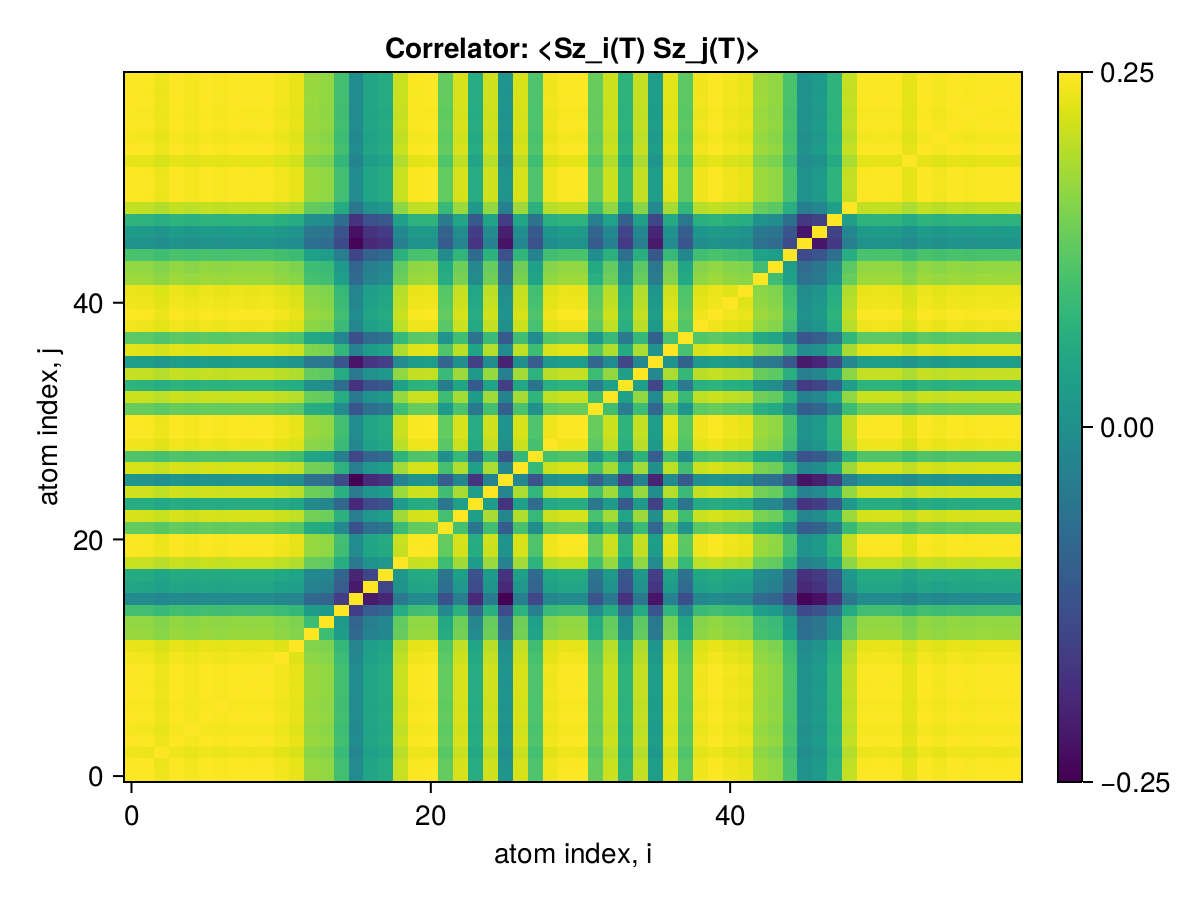

Values plotted in this chart, from the file beside it:
x1, x2, x3, x4, x5, x6, x7, x8, x9, x10, x11, x12, x13, x14, x15, x16, x17, x18, x19, x20, x21, x22, x23, x24
0.25, 0.2499, 0.2496, 0.25, 0.2498, 0.25, 0.2499, 0.25, 0.2499, 0.25, 0.2497, 0.2494, 0.2474, 0.2473, 0.245, 0.2413, 0.2431, 0.2436, 0.2486, 0.2499, 0.25, 0.246, 0.249, 0.2437
0.2499, 0.25, 0.2495, 0.2499, 0.2498, 0.2499, 0.2498, 0.2499, 0.2499, 0.2499, 0.2497, 0.2494, 0.2474, 0.2472, 0.2449, 0.2413, 0.2431, 0.2435, 0.2486, 0.2499, 0.2499, 0.246, 0.2489, 0.2436
0.2496, 0.2495, 0.25, 0.2496, 0.2494, 0.2496, 0.2495, 0.2496, 0.2496, 0.2496, 0.2493, 0.2491, 0.2471, 0.2469, 0.2446, 0.2409, 0.2427, 0.2432, 0.2483, 0.2495, 0.2496, 0.2456, 0.2486, 0.2433
0.25, 0.2499, 0.2496, 0.25, 0.2498, 0.25, 0.2499, 0.25, 0.25, 0.25, 0.2497, 0.2494, 0.2474, 0.2473, 0.245, 0.2413, 0.2431, 0.2436, 0.2486, 0.2499, 0.25, 0.246, 0.249, 0.2437
0.2498, 0.2498, 0.2494, 0.2498, 0.25, 0.2498, 0.2497, 0.2498, 0.2498, 0.2498, 0.2495, 0.2493, 0.2473, 0.2471, 0.2448, 0.2411, 0.2429, 0.2434, 0.2485, 0.2497, 0.2498, 0.2458, 0.2488, 0.2435
0.25, 0.2499, 0.2496, 0.25, 0.2498, 0.25, 0.2499, 0.25, 0.25, 0.25, 0.2497, 0.2494, 0.2475, 0.2473, 0.245, 0.2413, 0.2431, 0.2436, 0.2486, 0.2499, 0.25, 0.246, 0.249, 0.2437
0.2499, 0.2498, 0.2495, 0.2499, 0.2497, 0.2499, 0.25, 0.2499, 0.2498, 0.2499, 0.2496, 0.2493, 0.2473, 0.2472, 0.2449, 0.2412, 0.243, 0.2435, 0.2485, 0.2498, 0.2499, 0.2459, 0.2489, 0.2436
0.25, 0.2499, 0.2496, 0.25, 0.2498, 0.25, 0.2499, 0.25, 0.25, 0.25, 0.2497, 0.2494, 0.2475, 0.2473, 0.245, 0.2413, 0.2431, 0.2436, 0.2486, 0.2499, 0.25, 0.246, 0.249, 0.2437
0.2499, 0.2499, 0.2496, 0.25, 0.2498, 0.25, 0.2498, 0.25, 0.25, 0.25, 0.2497, 0.2494, 0.2474, 0.2473, 0.2449, 0.2413, 0.2431, 0.2435, 0.2486, 0.2499, 0.2499, 0.246, 0.249, 0.2437
0.25, 0.2499, 0.2496, 0.25, 0.2498, 0.25, 0.2499, 0.25, 0.25, 0.25, 0.2497, 0.2494, 0.2475, 0.2473, 0.245, 0.2413, 0.2431, 0.2436, 0.2486, 0.2499, 0.25, 0.246, 0.249, 0.2437
0.2497, 0.2497, 0.2493, 0.2497, 0.2495, 0.2497, 0.2496, 0.2497, 0.2497, 0.2497, 0.25, 0.2492, 0.2472, 0.247, 0.2447, 0.241, 0.2428, 0.2433, 0.2484, 0.2496, 0.2497, 0.2458, 0.2487, 0.2434
0.2494, 0.2494, 0.2491, 0.2494, 0.2493, 0.2494, 0.2493, 0.2494, 0.2494, 0.2494, 0.2492, 0.25, 0.2469, 0.2468, 0.2444, 0.2408, 0.2426, 0.243, 0.2481, 0.2494, 0.2494, 0.2455, 0.2485, 0.2432
0.2474, 0.2474, 0.2471, 0.2474, 0.2473, 0.2475, 0.2473, 0.2475, 0.2474, 0.2475, 0.2472, 0.2469, 0.25, 0.2448, 0.2425, 0.2388, 0.2407, 0.2411, 0.2461, 0.2474, 0.2474, 0.2435, 0.2465, 0.2412
0.2473, 0.2472, 0.2469, 0.2473, 0.2471, 0.2473, 0.2472, 0.2473, 0.2473, 0.2473, 0.247, 0.2468, 0.2448, 0.25, 0.2423, 0.2386, 0.2405, 0.2409, 0.246, 0.2472, 0.2473, 0.2434, 0.2463, 0.241
0.245, 0.2449, 0.2446, 0.245, 0.2448, 0.245, 0.2449, 0.245, 0.2449, 0.245, 0.2447, 0.2444, 0.2425, 0.2423, 0.25, 0.2363, 0.2381, 0.2386, 0.2436, 0.2449, 0.2449, 0.2411, 0.244, 0.2387
0.2413, 0.2413, 0.2409, 0.2413, 0.2411, 0.2413, 0.2412, 0.2413, 0.2413, 0.2413, 0.241, 0.2408, 0.2388, 0.2386, 0.2363, 0.25, 0.2344, 0.235, 0.24, 0.2412, 0.2413, 0.2374, 0.2403, 0.2351
0.2431, 0.2431, 0.2427, 0.2431, 0.2429, 0.2431, 0.243, 0.2431, 0.2431, 0.2431, 0.2428, 0.2426, 0.2407, 0.2405, 0.2381, 0.2344, 0.25, 0.2367, 0.2418, 0.243, 0.2431, 0.2393, 0.2422, 0.237
0.2436, 0.2435, 0.2432, 0.2436, 0.2434, 0.2436, 0.2435, 0.2436, 0.2435, 0.2436, 0.2433, 0.243, 0.2411, 0.2409, 0.2386, 0.235, 0.2367, 0.25, 0.2422, 0.2435, 0.2435, 0.2397, 0.2426, 0.2374
0.2486, 0.2486, 0.2483, 0.2486, 0.2485, 0.2486, 0.2485, 0.2486, 0.2486, 0.2486, 0.2484, 0.2481, 0.2461, 0.246, 0.2436, 0.24, 0.2418, 0.2422, 0.25, 0.2486, 0.2486, 0.2447, 0.2477, 0.2424
0.2499, 0.2499, 0.2495, 0.2499, 0.2497, 0.2499, 0.2498, 0.2499, 0.2499, 0.2499, 0.2496, 0.2494, 0.2474, 0.2472, 0.2449, 0.2412, 0.243, 0.2435, 0.2486, 0.25, 0.2499, 0.246, 0.2489, 0.2436
0.25, 0.2499, 0.2496, 0.25, 0.2498, 0.25, 0.2499, 0.25, 0.2499, 0.25, 0.2497, 0.2494, 0.2474, 0.2473, 0.2449, 0.2413, 0.2431, 0.2435, 0.2486, 0.2499, 0.25, 0.246, 0.249, 0.2437
0.246, 0.246, 0.2456, 0.246, 0.2458, 0.246, 0.2459, 0.246, 0.246, 0.246, 0.2458, 0.2455, 0.2435, 0.2434, 0.2411, 0.2374, 0.2393, 0.2397, 0.2447, 0.246, 0.246, 0.25, 0.245, 0.2398
0.249, 0.2489, 0.2486, 0.249, 0.2488, 0.249, 0.2489, 0.249, 0.249, 0.249, 0.2487, 0.2485, 0.2465, 0.2463, 0.244, 0.2403, 0.2422, 0.2426, 0.2477, 0.2489, 0.249, 0.245, 0.25, 0.2427
0.2437, 0.2436, 0.2433, 0.2437, 0.2435, 0.2437, 0.2436, 0.2437, 0.2437, 0.2437, 0.2434, 0.2432, 0.2412, 0.241, 0.2387, 0.2351, 0.237, 0.2374, 0.2424, 0.2436, 0.2437, 0.2398, 0.2427, 0.25
0.2488, 0.2488, 0.2484, 0.2488, 0.2486, 0.2488, 0.2487, 0.2488, 0.2488, 0.2488, 0.2485, 0.2483, 0.2463, 0.2461, 0.2438, 0.2402, 0.242, 0.2424, 0.2475, 0.2487, 0.2488, 0.2449, 0.2478, 0.2425
0.242, 0.2419, 0.2416, 0.242, 0.2418, 0.242, 0.2419, 0.242, 0.2419, 0.242, 0.2417, 0.2414, 0.2395, 0.2393, 0.237, 0.2333, 0.2352, 0.2357, 0.2406, 0.2419, 0.2419, 0.2381, 0.241, 0.2357
0.249, 0.249, 0.2486, 0.249, 0.2489, 0.249, 0.2489, 0.249, 0.249, 0.249, 0.2488, 0.2485, 0.2465, 0.2464, 0.244, 0.2404, 0.2422, 0.2426, 0.2477, 0.249, 0.249, 0.2451, 0.2481, 0.2428
0.2454, 0.2454, 0.245, 0.2454, 0.2452, 0.2454, 0.2453, 0.2454, 0.2454, 0.2454, 0.2452, 0.2449, 0.2429, 0.2428, 0.2405, 0.2368, 0.2386, 0.239, 0.2441, 0.2454, 0.2454, 0.2415, 0.2445, 0.2392
0.2497, 0.2496, 0.2493, 0.2497, 0.2495, 0.2497, 0.2496, 0.2497, 0.2496, 0.2497, 0.2494, 0.2491, 0.2471, 0.247, 0.2446, 0.241, 0.2428, 0.2432, 0.2483, 0.2496, 0.2496, 0.2457, 0.2487, 0.2434
0.25, 0.2499, 0.2496, 0.25, 0.2498, 0.25, 0.2499, 0.25, 0.2499, 0.25, 0.2497, 0.2494, 0.2474, 0.2473, 0.2449, 0.2413, 0.2431, 0.2435, 0.2486, 0.2499, 0.25, 0.246, 0.249, 0.2437
0.25, 0.2499, 0.2496, 0.25, 0.2498, 0.25, 0.2498, 0.25, 0.2499, 0.25, 0.2497, 0.2494, 0.2474, 0.2473, 0.2449, 0.2413, 0.2431, 0.2435, 0.2486, 0.2499, 0.2499, 0.246, 0.249, 0.2437
0.2462, 0.2461, 0.2458, 0.2462, 0.246, 0.2462, 0.2461, 0.2462, 0.2461, 0.2462, 0.2459, 0.2456, 0.2437, 0.2435, 0.2412, 0.2376, 0.2394, 0.2398, 0.2448, 0.2461, 0.2461, 0.2423, 0.2452, 0.24
0.2487, 0.2487, 0.2483, 0.2487, 0.2485, 0.2487, 0.2486, 0.2487, 0.2487, 0.2487, 0.2484, 0.2482, 0.2462, 0.246, 0.2437, 0.2401, 0.2419, 0.2423, 0.2474, 0.2486, 0.2487, 0.2448, 0.2477, 0.2425
0.2441, 0.2441, 0.2437, 0.2441, 0.2439, 0.2441, 0.244, 0.2441, 0.2441, 0.2441, 0.2438, 0.2436, 0.2416, 0.2415, 0.2392, 0.2356, 0.2374, 0.2378, 0.2428, 0.244, 0.2441, 0.2402, 0.2432, 0.238
0.2485, 0.2485, 0.2482, 0.2485, 0.2484, 0.2486, 0.2484, 0.2485, 0.2485, 0.2485, 0.2483, 0.248, 0.246, 0.2459, 0.2435, 0.2399, 0.2417, 0.2422, 0.2472, 0.2485, 0.2485, 0.2446, 0.2476, 0.2423
0.2426, 0.2425, 0.2422, 0.2426, 0.2424, 0.2426, 0.2425, 0.2426, 0.2425, 0.2426, 0.2423, 0.242, 0.2401, 0.2399, 0.2377, 0.2341, 0.2359, 0.2363, 0.2413, 0.2425, 0.2425, 0.2387, 0.2416, 0.2365
0.2493, 0.2492, 0.2489, 0.2493, 0.2491, 0.2493, 0.2492, 0.2493, 0.2493, 0.2493, 0.249, 0.2488, 0.2468, 0.2466, 0.2443, 0.2406, 0.2425, 0.2429, 0.248, 0.2492, 0.2493, 0.2454, 0.2483, 0.243
0.2458, 0.2458, 0.2454, 0.2458, 0.2456, 0.2458, 0.2457, 0.2458, 0.2458, 0.2458, 0.2455, 0.2453, 0.2433, 0.2431, 0.2408, 0.2373, 0.239, 0.2395, 0.2445, 0.2457, 0.2458, 0.2419, 0.2448, 0.2396
0.2497, 0.2496, 0.2493, 0.2497, 0.2495, 0.2497, 0.2496, 0.2497, 0.2496, 0.2497, 0.2494, 0.2491, 0.2471, 0.247, 0.2446, 0.241, 0.2428, 0.2432, 0.2483, 0.2496, 0.2496, 0.2457, 0.2487, 0.2434
0.25, 0.2499, 0.2496, 0.25, 0.2498, 0.25, 0.2499, 0.25, 0.2499, 0.25, 0.2497, 0.2494, 0.2474, 0.2473, 0.2449, 0.2413, 0.2431, 0.2435, 0.2486, 0.2499, 0.2499, 0.246, 0.249, 0.2437
0.2497, 0.2496, 0.2493, 0.2497, 0.2495, 0.2497, 0.2496, 0.2497, 0.2497, 0.2497, 0.2494, 0.2491, 0.2472, 0.247, 0.2447, 0.241, 0.2428, 0.2433, 0.2483, 0.2496, 0.2497, 0.2457, 0.2487, 0.2434
0.2495, 0.2494, 0.2491, 0.2495, 0.2493, 0.2495, 0.2494, 0.2495, 0.2495, 0.2495, 0.2492, 0.249, 0.247, 0.2468, 0.2445, 0.2408, 0.2426, 0.2431, 0.2482, 0.2494, 0.2495, 0.2455, 0.2485, 0.2432
0.2476, 0.2475, 0.2472, 0.2476, 0.2474, 0.2476, 0.2475, 0.2476, 0.2475, 0.2476, 0.2473, 0.247, 0.2451, 0.2449, 0.2426, 0.239, 0.2408, 0.2412, 0.2463, 0.2475, 0.2476, 0.2437, 0.2466, 0.2413
0.2473, 0.2472, 0.2469, 0.2473, 0.2471, 0.2473, 0.2472, 0.2473, 0.2472, 0.2473, 0.247, 0.2467, 0.2448, 0.2446, 0.2423, 0.2387, 0.2405, 0.2409, 0.2459, 0.2472, 0.2473, 0.2434, 0.2463, 0.2411
0.2452, 0.2452, 0.2448, 0.2452, 0.2451, 0.2452, 0.2451, 0.2452, 0.2452, 0.2452, 0.245, 0.2447, 0.2427, 0.2426, 0.2403, 0.2367, 0.2385, 0.2389, 0.2439, 0.2452, 0.2452, 0.2413, 0.2443, 0.2391
0.2418, 0.2418, 0.2414, 0.2418, 0.2416, 0.2418, 0.2417, 0.2418, 0.2418, 0.2418, 0.2416, 0.2413, 0.2394, 0.2392, 0.237, 0.2334, 0.2352, 0.2356, 0.2405, 0.2418, 0.2418, 0.238, 0.2409, 0.2357
0.2424, 0.2423, 0.242, 0.2424, 0.2422, 0.2424, 0.2423, 0.2424, 0.2424, 0.2424, 0.2421, 0.2419, 0.2399, 0.2398, 0.2375, 0.234, 0.2357, 0.2361, 0.2411, 0.2423, 0.2424, 0.2385, 0.2414, 0.2363
0.2441, 0.2441, 0.2437, 0.2441, 0.2439, 0.2441, 0.244, 0.2441, 0.2441, 0.2441, 0.2438, 0.2436, 0.2416, 0.2415, 0.2392, 0.2356, 0.2374, 0.2378, 0.2428, 0.244, 0.2441, 0.2403, 0.2432, 0.238
0.2485, 0.2485, 0.2481, 0.2485, 0.2483, 0.2485, 0.2484, 0.2485, 0.2485, 0.2485, 0.2482, 0.248, 0.246, 0.2458, 0.2435, 0.2399, 0.2417, 0.2421, 0.2472, 0.2484, 0.2485, 0.2446, 0.2475, 0.2423
0.2499, 0.2499, 0.2496, 0.2499, 0.2498, 0.25, 0.2498, 0.2499, 0.2499, 0.25, 0.2497, 0.2494, 0.2474, 0.2473, 0.2449, 0.2413, 0.2431, 0.2435, 0.2486, 0.2499, 0.2499, 0.246, 0.249, 0.2437
0.25, 0.2499, 0.2496, 0.25, 0.2498, 0.25, 0.2499, 0.25, 0.2499, 0.25, 0.2497, 0.2494, 0.2474, 0.2473, 0.2449, 0.2413, 0.2431, 0.2436, 0.2486, 0.2499, 0.25, 0.246, 0.249, 0.2437
0.25, 0.2499, 0.2496, 0.25, 0.2498, 0.25, 0.2498, 0.25, 0.2499, 0.25, 0.2497, 0.2494, 0.2474, 0.2473, 0.2449, 0.2413, 0.2431, 0.2435, 0.2486, 0.2499, 0.2499, 0.246, 0.249, 0.2437
0.2494, 0.2493, 0.249, 0.2494, 0.2492, 0.2494, 0.2493, 0.2494, 0.2494, 0.2494, 0.2491, 0.2488, 0.2469, 0.2467, 0.2444, 0.2407, 0.2425, 0.243, 0.248, 0.2493, 0.2494, 0.2454, 0.2484, 0.2431
0.25, 0.2499, 0.2496, 0.25, 0.2498, 0.25, 0.2499, 0.25, 0.25, 0.25, 0.2497, 0.2494, 0.2475, 0.2473, 0.245, 0.2413, 0.2431, 0.2436, 0.2486, 0.2499, 0.25, 0.246, 0.249, 0.2437
0.2498, 0.2497, 0.2494, 0.2498, 0.2496, 0.2498, 0.2497, 0.2498, 0.2497, 0.2498, 0.2495, 0.2492, 0.2472, 0.2471, 0.2447, 0.2411, 0.2429, 0.2434, 0.2484, 0.2497, 0.2498, 0.2458, 0.2488, 0.2435
0.25, 0.2499, 0.2496, 0.25, 0.2498, 0.25, 0.2499, 0.25, 0.2499, 0.25, 0.2497, 0.2494, 0.2474, 0.2473, 0.245, 0.2413, 0.2431, 0.2436, 0.2486, 0.2499, 0.25, 0.246, 0.249, 0.2437
0.2499, 0.2498, 0.2495, 0.2499, 0.2497, 0.2499, 0.2498, 0.2499, 0.2499, 0.2499, 0.2496, 0.2494, 0.2474, 0.2472, 0.2449, 0.2412, 0.243, 0.2435, 0.2486, 0.2498, 0.2499, 0.2459, 0.2489, 0.2436
0.25, 0.2499, 0.2496, 0.25, 0.2498, 0.25, 0.2499, 0.25, 0.25, 0.25, 0.2497, 0.2495, 0.2475, 0.2473, 0.245, 0.2413, 0.2431, 0.2436, 0.2487, 0.2499, 0.25, 0.246, 0.249, 0.2437
0.25, 0.2499, 0.2496, 0.25, 0.2498, 0.25, 0.2499, 0.25, 0.2499, 0.25, 0.2497, 0.2494, 0.2474, 0.2473, 0.2449, 0.2413, 0.2431, 0.2435, 0.2486, 0.2499, 0.2499, 0.246, 0.249, 0.2437
0.25, 0.2499, 0.2496, 0.25, 0.2498, 0.25, 0.2499, 0.25, 0.25, 0.25, 0.2497, 0.2494, 0.2474, 0.2473, 0.245, 0.2413, 0.2431, 0.2436, 0.2486, 0.2499, 0.25, 0.246, 0.249, 0.2437
